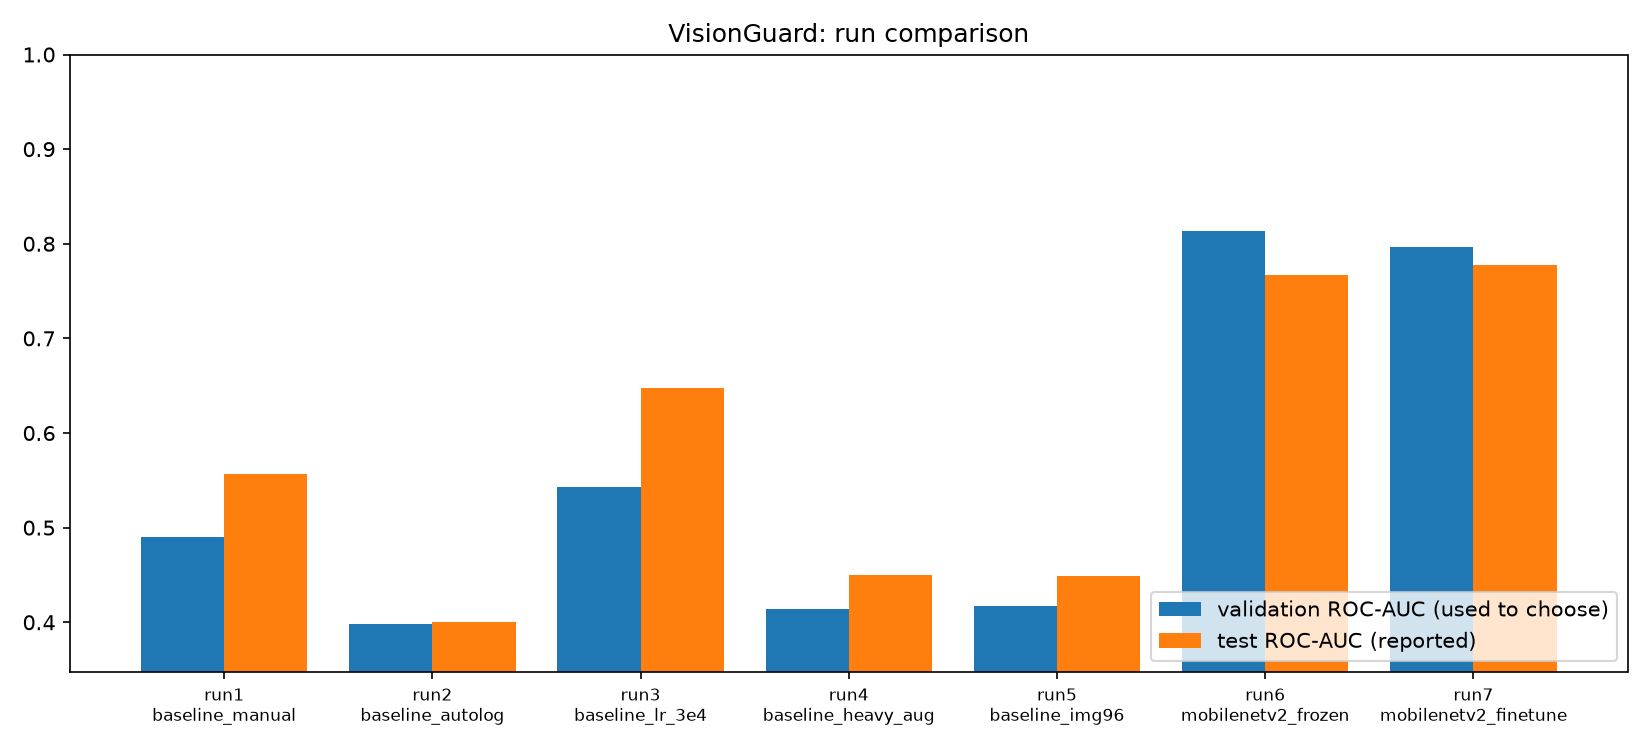

The data file committed next to this chart (first rows):
run, differs_from, best_epoch, threshold, val_roc_auc, val_f1, test_accuracy, test_precision, test_recall, test_f1, test_roc_auc, run_id
run1_baseline_manual, reference (baseline CNN, lr 1e-3, light …, 1, 0.49, 0.4902, 0.7137, 0.5548, 0.5548, 1.0, 0.7137, 0.5571, b7771f134ce24ea3a41ecf18b751206f
run2_baseline_autolog, run1: only the logging method (autologgi…, 1, 0.46, 0.3979, 0.7137, 0.5548, 0.5548, 1.0, 0.7137, 0.4008, 3419c9b1dd01412ba4715527d6f2adb7
run3_baseline_lr_3e4, run1: learning rate 3e-4, 3, 0.49, 0.5426, 0.7137, 0.5548, 0.5548, 1.0, 0.7137, 0.6473, 7f129ced8c8344eeac1301ef86c71db2
run4_baseline_heavy_aug, run1: heavy augmentation, 1, 0.48, 0.4144, 0.7137, 0.5548, 0.5548, 1.0, 0.7137, 0.4498, 09aa1d7bb6c64725a5aba69496395fa6
run5_baseline_img96, run1: image size 96x96, 1, 0.48, 0.4175, 0.7137, 0.5548, 0.5548, 1.0, 0.7137, 0.4486, 143202d87ef54ca0b4267fff2dbcbb8a
run6_mobilenetv2_frozen, run1: backbone (MobileNetV2, whole base …, 3, 0.34, 0.8139, 0.7955, 0.7123, 0.6931, 0.8642, 0.7692, 0.7671, 072d66c48d654772bccb56f4072f123c
run7_mobilenetv2_finetune, run6: last block unfrozen and trained wi…, 6, 0.23, 0.7966, 0.7872, 0.6781, 0.6441, 0.9383, 0.7638, 0.7774, 83829989b8fb4df8946b60567759c800
